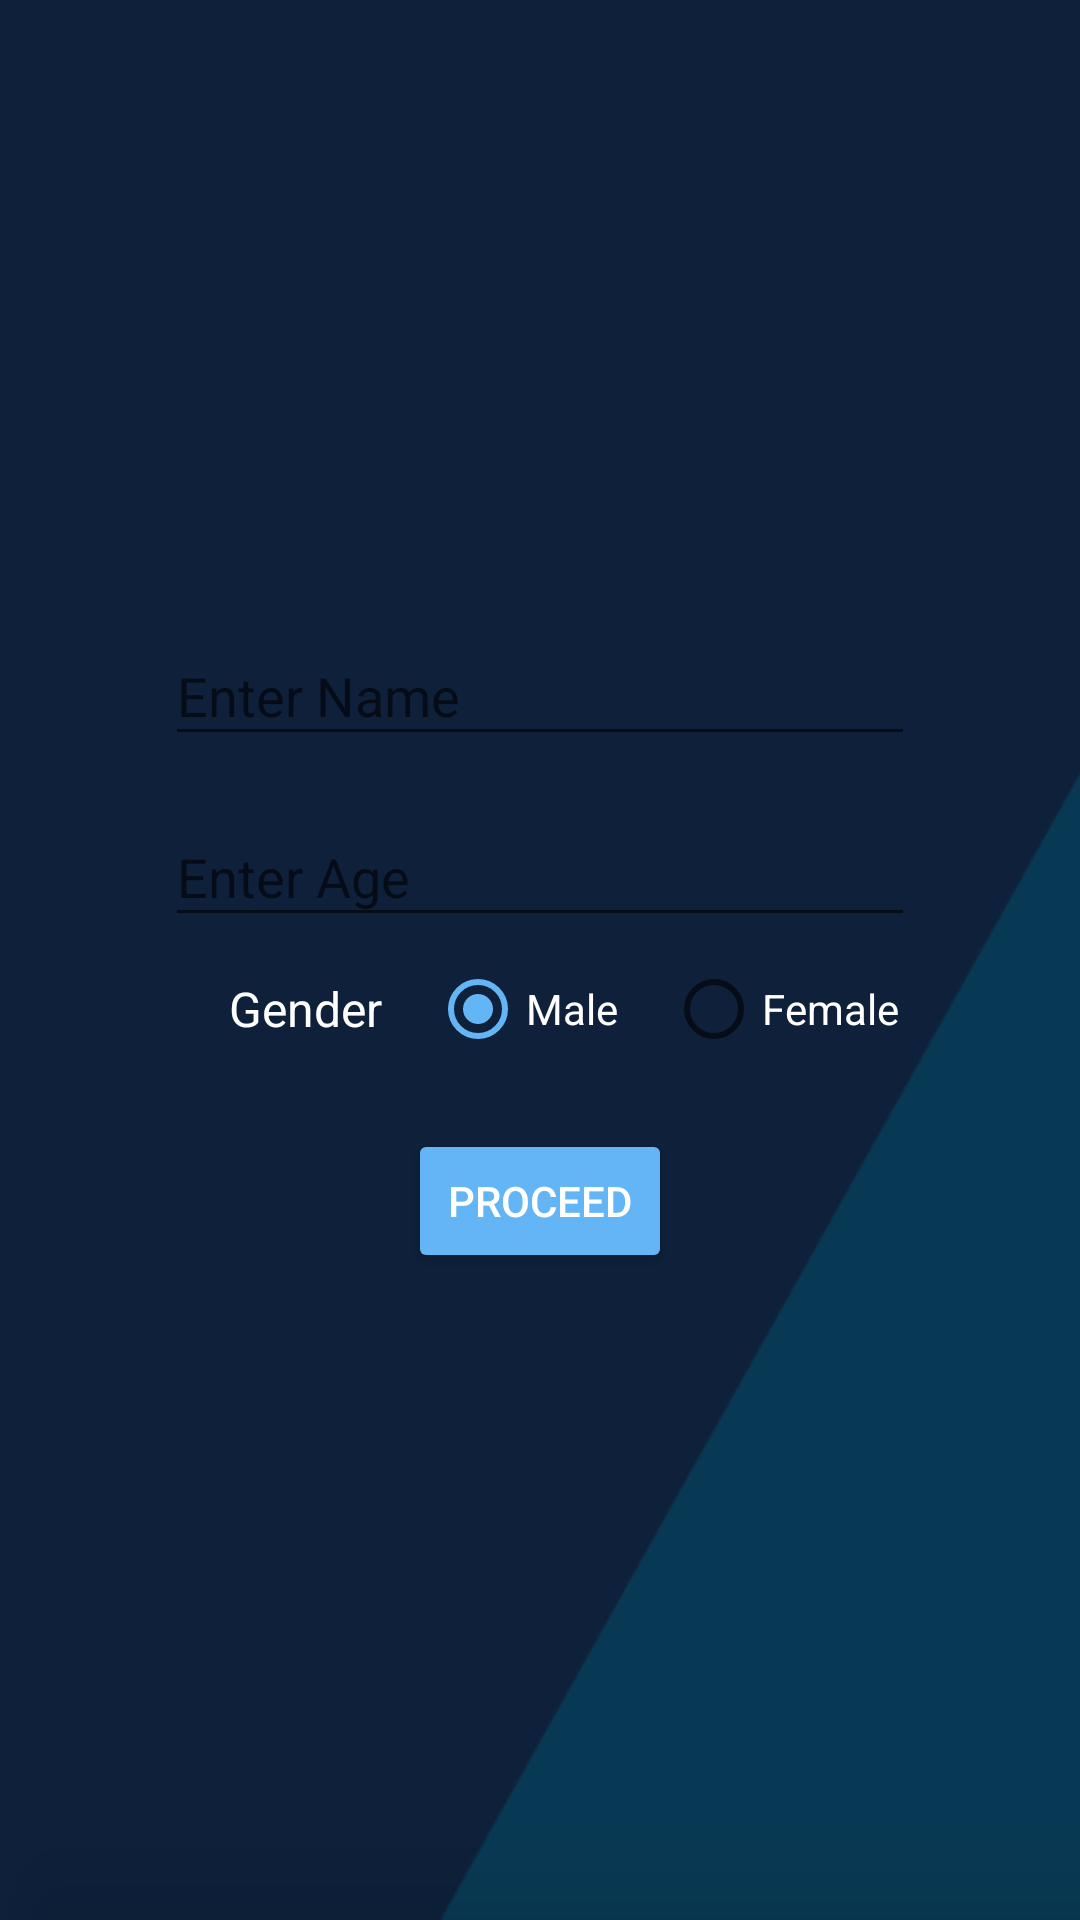

Write the Android layout XML for this screen, with the resource values it uses.
<!-- AndroidManifest.xml: application theme AppTheme -->
<!-- res/layout/activity_main.xml -->
<?xml version="1.0" encoding="utf-8"?>

<RelativeLayout xmlns:android="http://schemas.android.com/apk/res/android"
                xmlns:tools="http://schemas.android.com/tools"
                android:layout_width="match_parent"
                android:layout_height="match_parent"
                android:background="@drawable/back"
                android:gravity="center"
                tools:context=".MainActivity">

    <android.support.design.widget.TextInputLayout
            android:id="@+id/nameTextInputLayout"
            android:layout_width="250dp"
            android:layout_height="wrap_content"
            android:layout_centerHorizontal="true">

        <android.support.design.widget.TextInputEditText
                android:layout_width="match_parent"
                android:hint="Enter Name"
                android:textColor="#FFFFFF"
                android:inputType="textCapWords"
                android:layout_height="wrap_content"/>

    </android.support.design.widget.TextInputLayout>

    <android.support.design.widget.TextInputLayout
            android:layout_marginTop="8dp"
            android:id="@+id/ageTextInputLayout"

            android:layout_below="@id/nameTextInputLayout"
            android:layout_centerHorizontal="true"
            android:layout_width="250dp"
            android:layout_height="wrap_content">

        <android.support.design.widget.TextInputEditText
                android:layout_width="match_parent"
                android:maxLength="2"
                android:hint="Enter Age"
                android:autoText="false"
                android:textColor="#FFFFFF"
                android:inputType="number"
                android:layout_height="wrap_content"/>
    </android.support.design.widget.TextInputLayout>

    <RadioGroup
            android:gravity="center"
            android:id="@+id/genderRadioGroup"
            android:layout_width="match_parent"
            android:layout_height="wrap_content"
            android:layout_below="@id/ageTextInputLayout"
            android:layout_margin="8dp"
            android:orientation="horizontal">

        <TextView
                android:layout_width="wrap_content"
                android:layout_height="match_parent"
                android:layout_marginStart="16dp"
                android:gravity="center"
                android:text="Gender"
                android:textColor="#FFFFFF"
                android:textSize="16dp"/>

        <RadioButton
                android:checked="true"
                android:id="@+id/maleRb"
                android:textColor="#FFFFFF"
                android:layout_width="wrap_content"
                android:layout_height="wrap_content"
                android:layout_marginStart="16dp"
                android:text="Male"/>

        <RadioButton
                android:id="@+id/femaleRb"
                android:textColor="#FFFFFF"
                android:layout_width="wrap_content"
                android:layout_height="wrap_content"
                android:layout_marginStart="16dp"
                android:text="Female"/>
    </RadioGroup>

    <Button
            android:id="@+id/submitDetails"
            style="@style/Widget.AppCompat.Button.Colored"
            android:layout_width="wrap_content"
            android:layout_height="wrap_content"
            android:layout_below="@id/genderRadioGroup"
            android:layout_centerHorizontal="true"
            android:layout_margin="16dp"
            android:text="Proceed"/>

</RelativeLayout>
<!-- resources referenced by this layout -->
<resources>
  <!-- drawable back: png bitmap (drawable-hdpi, 3470 bytes) -->
  <style name="AppTheme" parent="Theme.AppCompat.Light.DarkActionBar">
          
          <item name="colorPrimary">@color/colorPrimary</item>
          <item name="colorPrimaryDark">@color/colorPrimaryDark</item>
          <item name="colorAccent">@color/colorAccent</item>
      </style>
  <color name="colorPrimary">#2196f3</color>
  <color name="colorPrimaryDark">#1976d2</color>
  <color name="colorAccent">#64b5f6</color>
</resources>
